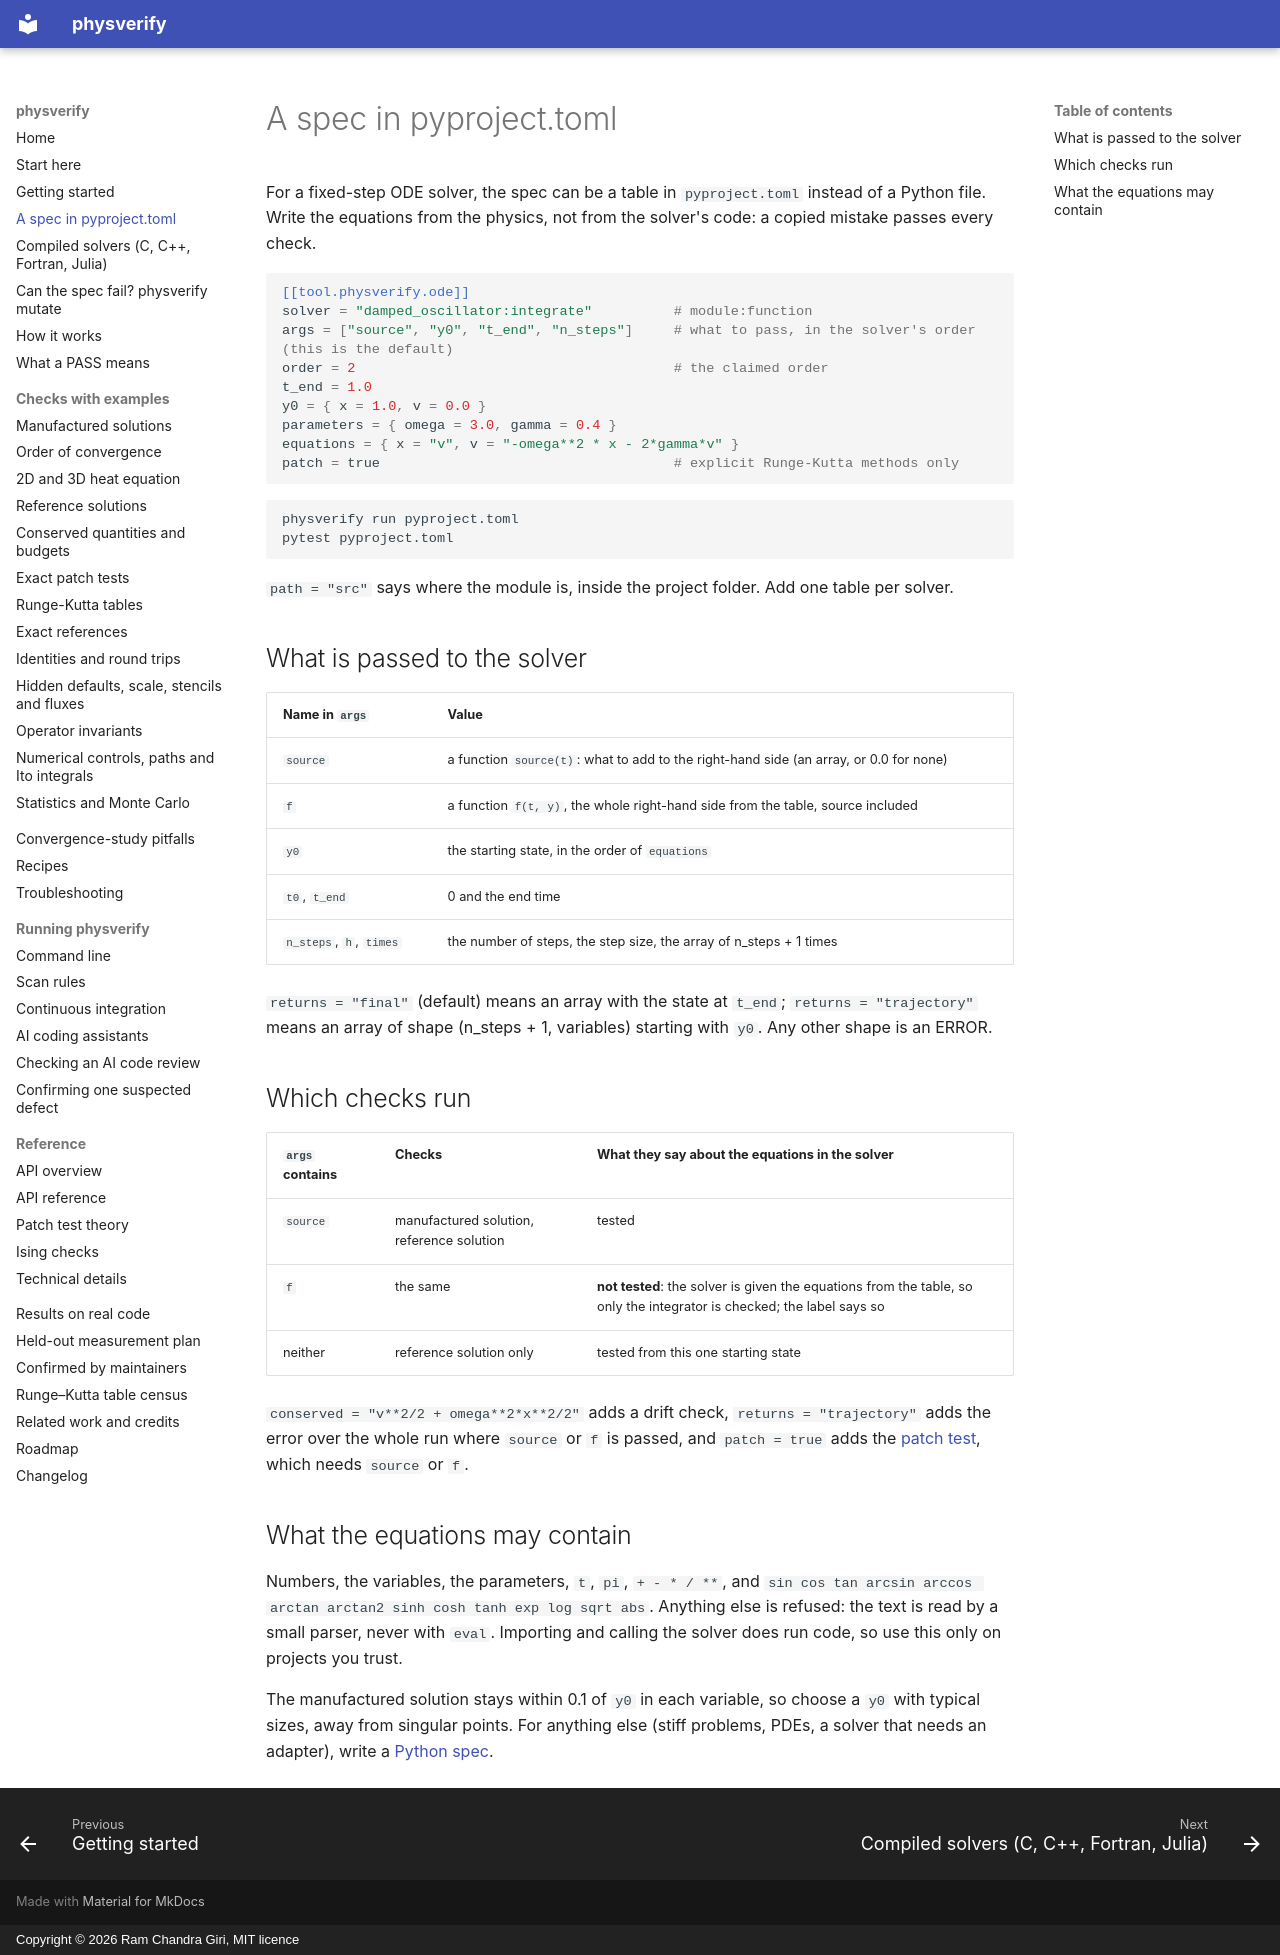

repository: rcgiri-physics/physverify · page: declarative/index.html · generator: mkdocs · copyright: Copyright © 2026 Ram Chandra Giri, MIT licence

# A spec in pyproject.toml

For a fixed-step ODE solver, the spec can be a table in `pyproject.toml` instead of a Python file. Write the equations from the physics, not from the solver's code: a copied mistake passes every check.

```toml
[[tool.physverify.ode]]
solver = "damped_oscillator:integrate"          # module:function
args = ["source", "y0", "t_end", "n_steps"]     # what to pass, in the solver's order (this is the default)
order = 2                                       # the claimed order
t_end = 1.0
y0 = { x = 1.0, v = 0.0 }
parameters = { omega = 3.0, gamma = 0.4 }
equations = { x = "v", v = "-omega**2 * x - 2*gamma*v" }
patch = true                                    # explicit Runge-Kutta methods only
```

```bash
physverify run pyproject.toml
pytest pyproject.toml
```

`path = "src"` says where the module is, inside the project folder. Add one table per solver.

## What is passed to the solver

| Name in `args` | Value |
|---|---|
| `source` | a function `source(t)`: what to add to the right-hand side (an array, or 0.0 for none) |
| `f` | a function `f(t, y)`, the whole right-hand side from the table, source included |
| `y0` | the starting state, in the order of `equations` |
| `t0`, `t_end` | 0 and the end time |
| `n_steps`, `h`, `times` | the number of steps, the step size, the array of n_steps + 1 times |

`returns = "final"` (default) means an array with the state at `t_end`; `returns = "trajectory"` means an array of shape (n_steps + 1, variables) starting with `y0`. Any other shape is an ERROR.

## Which checks run

| `args` contains | Checks | What they say about the equations in the solver |
|---|---|---|
| `source` | manufactured solution, reference solution | tested |
| `f` | the same | **not tested**: the solver is given the equations from the table, so only the integrator is checked; the label says so |
| neither | reference solution only | tested from this one starting state |

`conserved = "v**2/2 + omega**2*x**2/2"` adds a drift check, `returns = "trajectory"` adds the error over the whole run where `source` or `f` is passed, and `patch = true` adds the [patch test](checks/patch.md), which needs `source` or `f`.

## What the equations may contain

Numbers, the variables, the parameters, `t`, `pi`, `+ - * / **`, and `sin cos tan arcsin arccos arctan arctan2 sinh cosh tanh exp log sqrt abs`. Anything else is refused: the text is read by a small parser, never with `eval`. Importing and calling the solver does run code, so use this only on projects you trust.

The manufactured solution stays within 0.1 of `y0` in each variable, so choose a `y0` with typical sizes, away from singular points. For anything else (stiff problems, PDEs, a solver that needs an adapter), write a [Python spec](getting-started.md).
